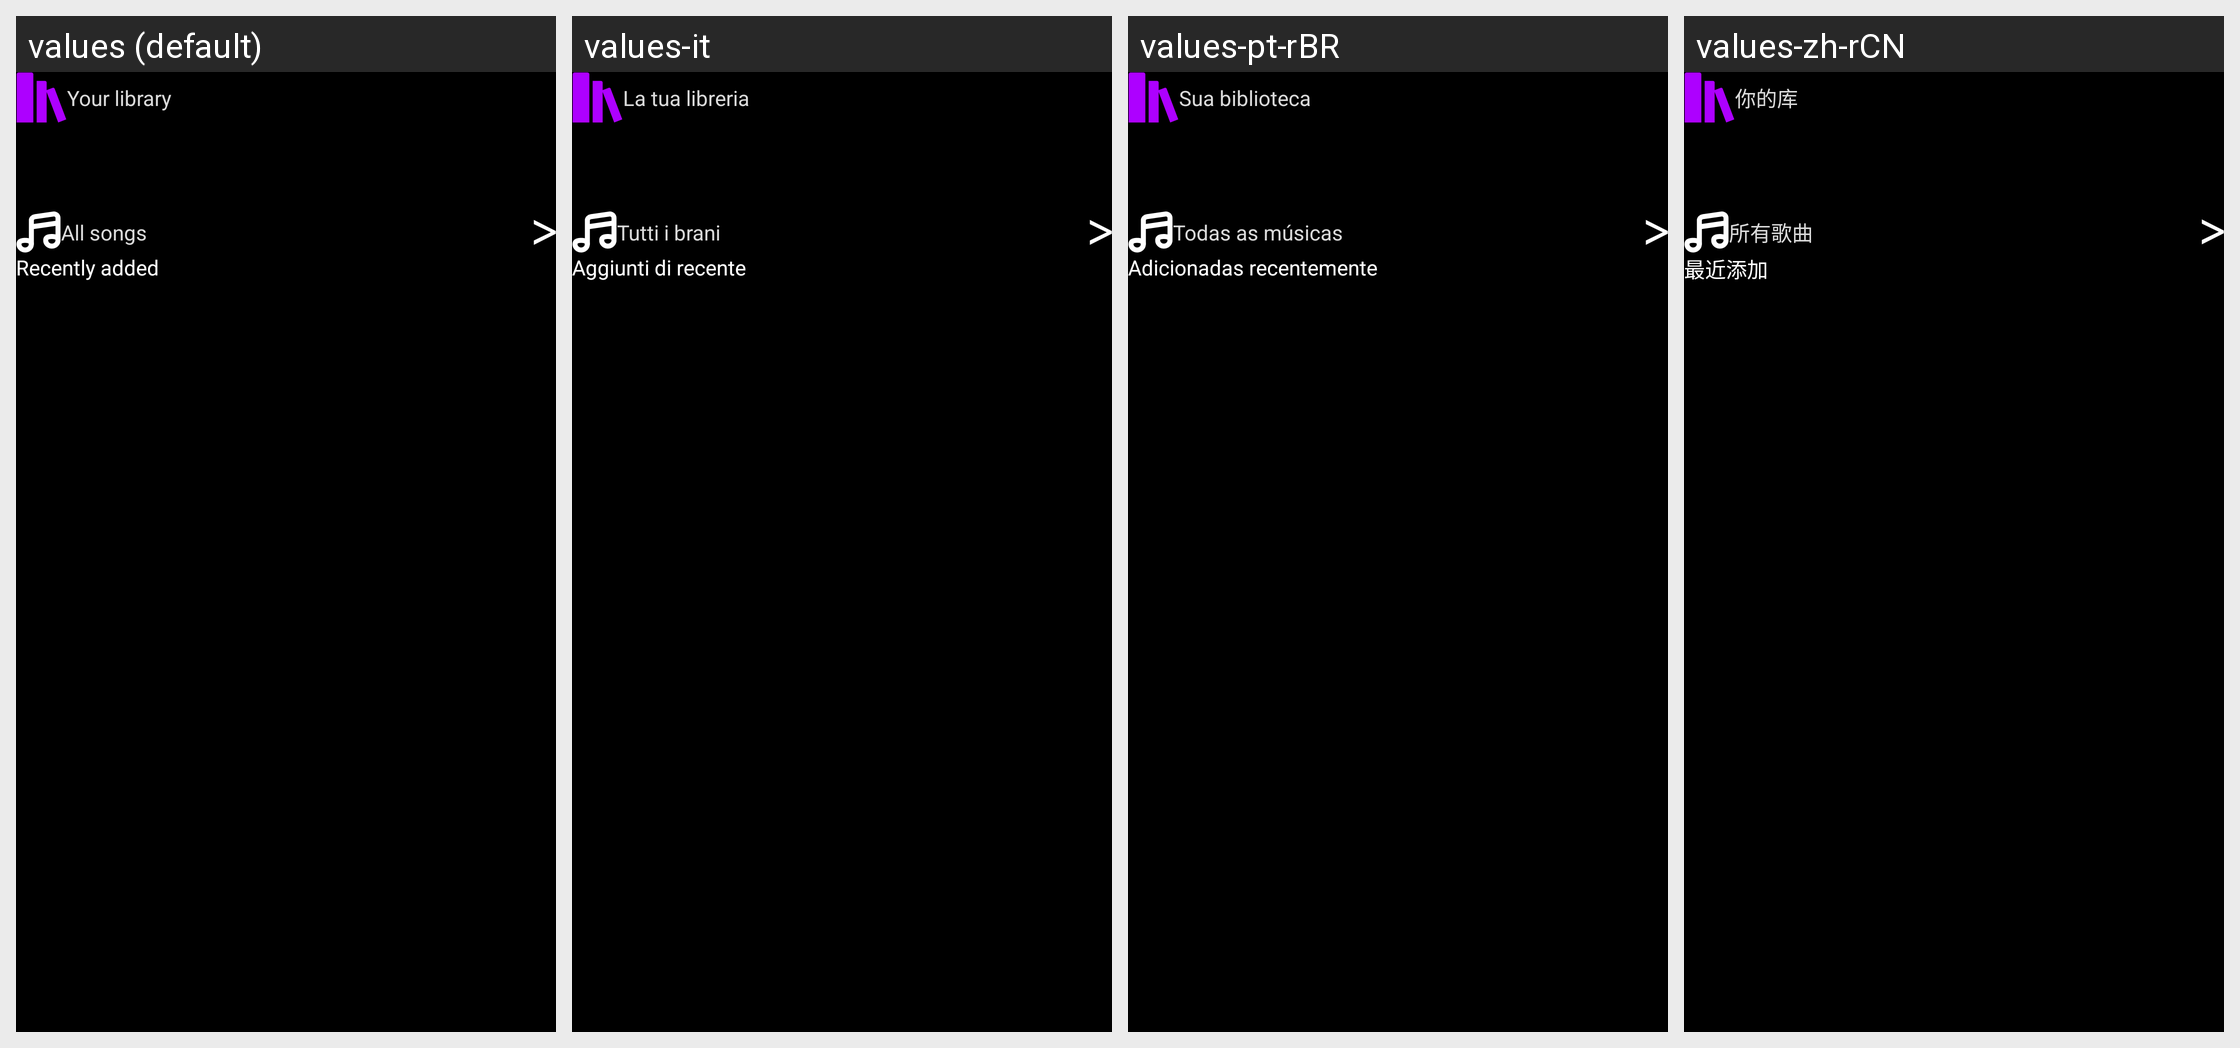

Strings drawn on this Android screen and how each of the app's shown locales translates them:
Android screen res/layout/fragment_library.xml rendered under 4 locales, left to right: values (default), values-it, values-pt-rBR, values-zh-rCN. Device: Nexus 5 (rendered at 1080×1920; each locale shown at half size, 540×960, under a caption strip naming it); theme Theme.Feels.
Other locales in the repository, not shown: values-de, values-es, values-fr, values-ja-rJP, values-ko-rKR, values-ru.
Strings drawn on this screen, with the default value and each locale's value (text and hints the layout hard-codes, and strings that could not be matched under every locale, appear in the picture but are not listed):

your_library
  values: Your library
  values-it: La tua libreria
  values-pt-rBR: Sua biblioteca
  values-zh-rCN: 你的库

all_songs
  values: All songs
  values-it: Tutti i brani
  values-pt-rBR: Todas as músicas
  values-zh-rCN: 所有歌曲

recently_added
  values: Recently added
  values-it: Aggiunti di recente
  values-pt-rBR: Adicionadas recentemente
  values-zh-rCN: 最近添加
